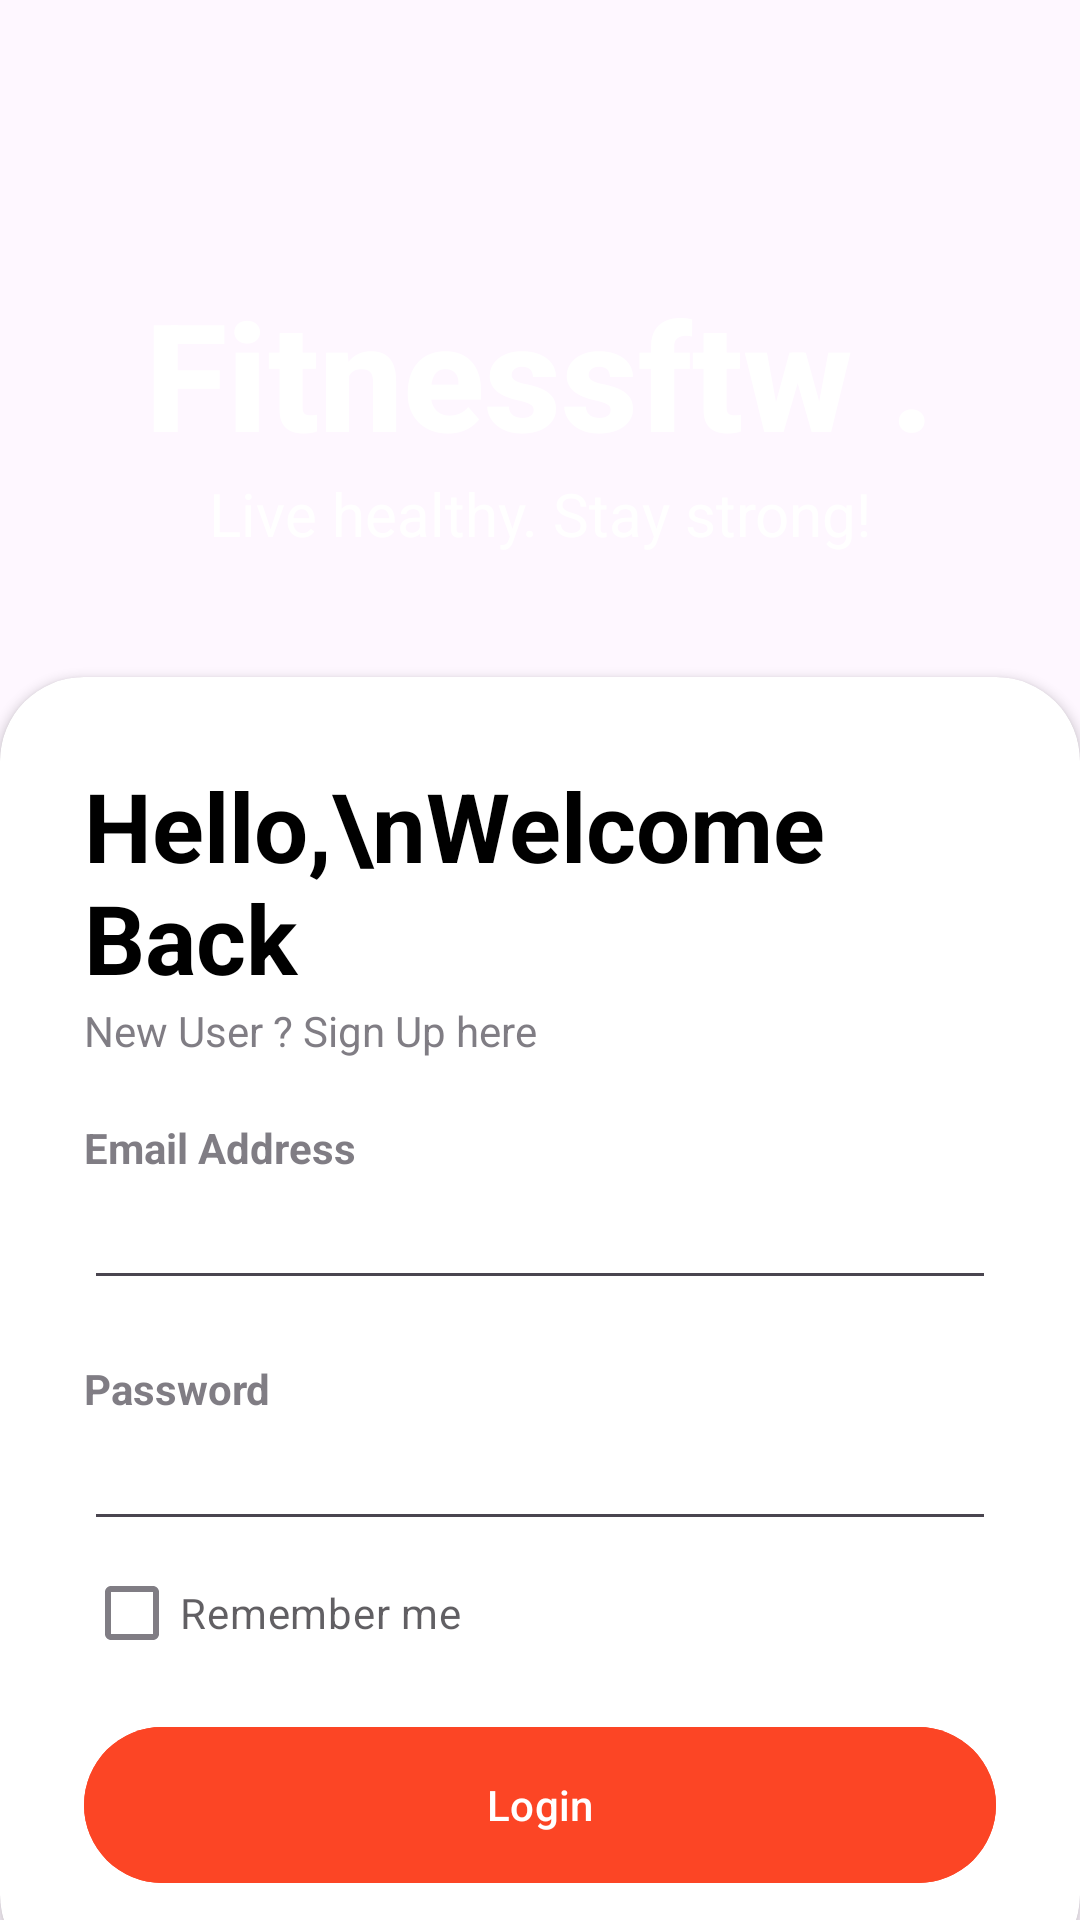

Android layout source for this screen:
<!-- AndroidManifest.xml: application theme Theme.FitnessFTW -->
<!-- res/layout/activity_sign_up.xml -->
<?xml version="1.0" encoding="utf-8"?>
<RelativeLayout xmlns:android="http://schemas.android.com/apk/res/android"
xmlns:app="http://schemas.android.com/apk/res-auto"
xmlns:tools="http://schemas.android.com/tools"
android:layout_width="match_parent"
android:layout_height="match_parent"
android:background="@drawable/telechargement"
tools:context=".MainActivity">

<RelativeLayout
    android:layout_width="match_parent"
    android:layout_height="match_parent"
    android:background="@drawable/telechargement"
    />
<LinearLayout
    android:layout_width="match_parent"
    android:layout_height="match_parent"
    android:orientation="vertical"
    android:gravity="center"
    android:layout_above="@id/card_view"
    android:padding="28dp">

    <ImageView
        android:layout_width="wrap_content"
        android:layout_height="wrap_content"
        />

    <TextView
        android:layout_width="wrap_content"
        android:layout_height="wrap_content"
        android:text="Fitnessftw ."
        android:textStyle="bold"
        android:layout_marginTop="50dp"
        android:fontFamily="sans-serif-medium"
        android:textSize="50sp"
        android:textColor="@color/white"/>

    <TextView
        android:layout_width="match_parent"
        android:layout_height="wrap_content"
        android:text="@string/live_healthy_stay_strong"
        android:textAlignment="center"
        android:textColor="@color/white"
        android:textSize="20sp" />




</LinearLayout>

<androidx.cardview.widget.CardView
    android:layout_width="match_parent"
    android:layout_height="wrap_content"
    android:layout_alignParentBottom="true"
    app:cardCornerRadius="28dp"
    android:layout_marginBottom="-20dp"
    android:id="@+id/card_view"
    >

    <LinearLayout
        android:layout_width="match_parent"
        android:layout_height="wrap_content"
        android:orientation="vertical"
        android:padding="28dp">

        <TextView
            android:layout_width="wrap_content"
            android:layout_height="wrap_content"
            android:text="Hello,\nWelcome Back"
            android:textColor="@color/black"
            android:textSize="32sp"
            android:textStyle="bold"/>

        <TextView
            android:id="@+id/create_account_text"
            android:layout_width="wrap_content"
            android:layout_height="wrap_content"
            android:text="New User ? Sign Up here "
            android:alpha="0.7"/>

        <View
            android:layout_width="wrap_content"
            android:layout_height="20dp"/>
        <TextView
            android:layout_width="wrap_content"
            android:layout_height="wrap_content"
            android:text="Email Address"
            android:alpha="0.7"
            android:textStyle="bold"/>

        <EditText
            android:id="@+id/login_email"
            android:layout_width="match_parent"
            android:layout_height="wrap_content"
            android:inputType="textEmailAddress"
            />

        <View
            android:layout_width="wrap_content"
            android:layout_height="20dp"/>
        <TextView
            android:layout_width="wrap_content"
            android:layout_height="wrap_content"
            android:text="Password"
            android:alpha="0.7"
            android:textStyle="bold"/>

        <EditText
            android:id="@+id/login_password"
            android:layout_width="match_parent"
            android:layout_height="wrap_content"
            android:inputType="textPassword"
            />

        <RelativeLayout
            android:layout_width="match_parent"
            android:layout_height="wrap_content">

            <CheckBox
                android:id="@+id/rem"
                android:layout_width="wrap_content"
                android:layout_height="wrap_content"
                android:text="Remember me"
                android:layout_centerVertical="true"
                android:alpha="0.7"/>
        </RelativeLayout>
        <View
            android:layout_width="wrap_content"
            android:layout_height="10dp"/>

        <com.google.android.material.button.MaterialButton
            android:layout_width="match_parent"
            android:layout_height="60dp"
            android:id="@+id/login_button"
            android:text="Login"
            android:backgroundTint="@color/orange"
            app:cornerRadius="32dp"/>


        </LinearLayout>


</androidx.cardview.widget.CardView>


</RelativeLayout>
<!-- resources referenced by this layout -->
<resources>
  <color name="black">#FF000000</color>
  <color name="orange">#FC4525</color>
  <color name="white">#FFFFFFFF</color>
  <string name="live_healthy_stay_strong">Live healthy. Stay strong!</string>
  <style name="Theme.FitnessFTW" parent="Base.Theme.FitnessFTW" />
  <style name="Base.Theme.FitnessFTW" parent="Theme.Material3.DayNight.NoActionBar">
          
          <item name="colorPrimary">@color/orange</item>
      </style>
</resources>
